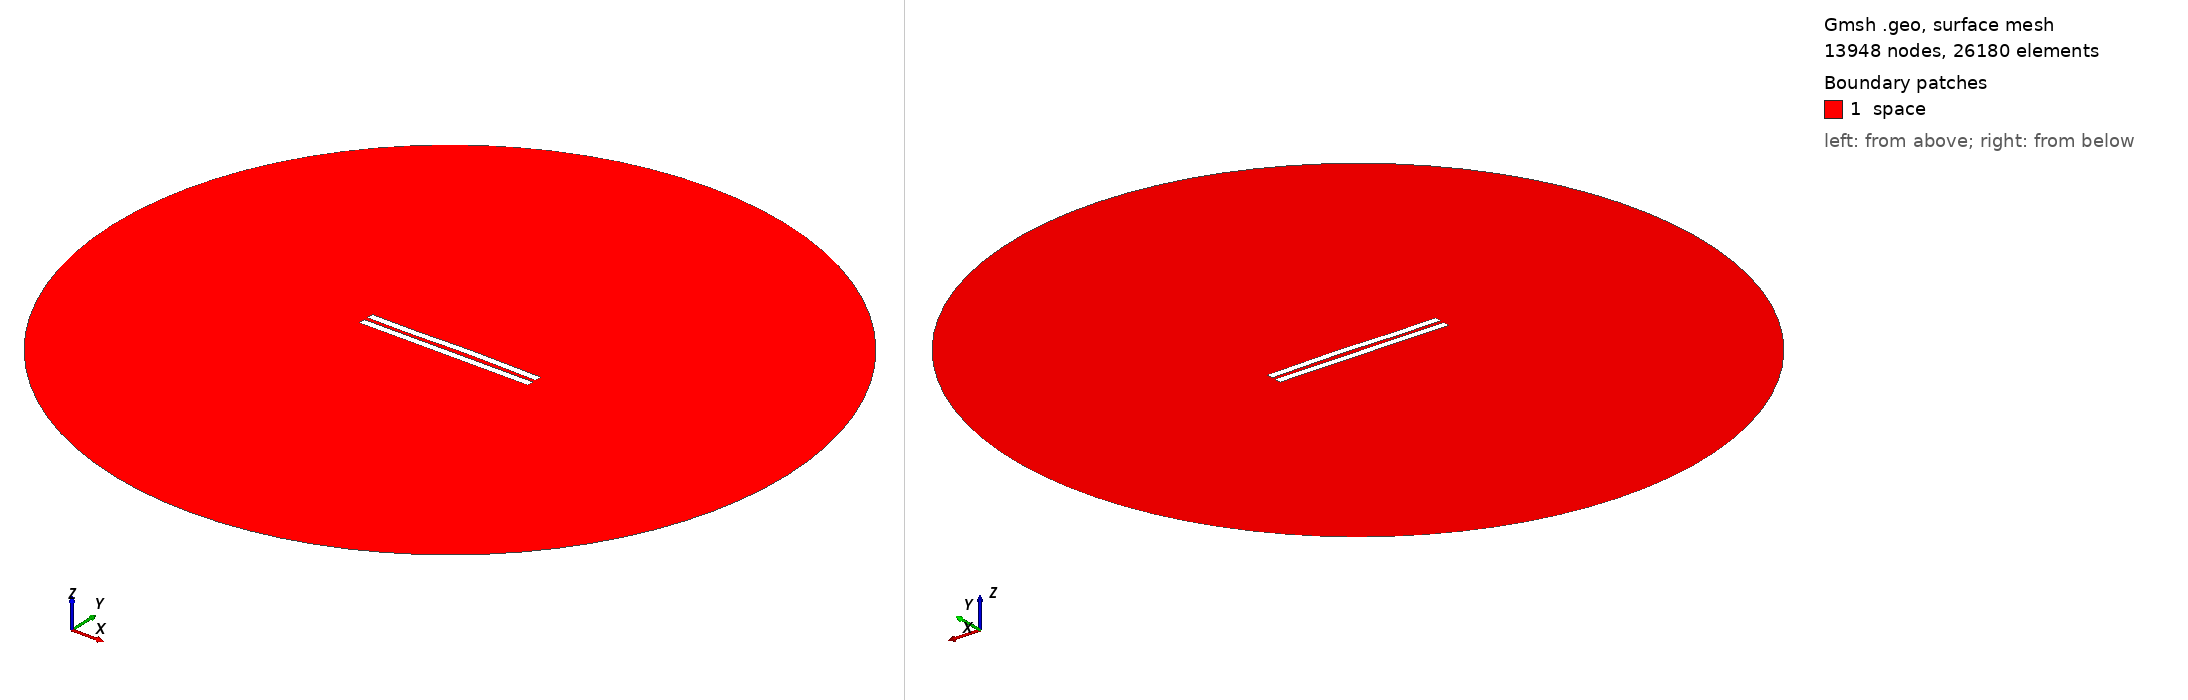

Gmsh geometry script, surface-meshed: 13948 nodes, 26180 surface elements. Boundary patches (legend numbers): 1 space. Left view from above one corner, right view from below the opposite corner. Legend entries are the model's physical surfaces. The drawing asked Gmsh for element sizes between 1% and 20% of the model's largest extent; the script's own settings can give other sizes.

=== 2977.geo (drawn) ===
//---------------------------------------
// Geometry kernel
//---------------------------------------

SetFactory("OpenCASCADE");



//---------------------------------------
// Parameters of the geometry
//---------------------------------------

// Overetch of the upper plate
overetch = 0.0;

// Distance between the plates
distance = 2.5;

// Discretization over the x axis (for the deformation)
nx = 50; 

// Length of the plate
L = 100 - overetch; 

// Number of modes
n = 4; 

// 1st mode coefficient
coeff(1) = 0.07499999999999998;
beta(1) = 0.596864 * 3.1415926535 / L;

// 2nd mode coefficient
coeff(2) = 0.15;
beta(2) = 1.49418 * 3.1415926535 / L;

// 3rd mode coefficient
coeff(3) = -0.15;
beta(3) = 2.50025 * 3.1415926535 / L;

// 4th mode coefficient
coeff(4) = -0.075;
beta(4) = 3.49999 * 3.1415926535 / L;



//---------------------------------------
// Upper plate (deformed rectangle)
//---------------------------------------

// Coordiantes of the upper plate
xmin = -50;
xmax = 50 - overetch;

// Height of the upper plate
yheight = 4 - 2 * overetch;

// Indexes of the points
UpperID[] = {};
LowerID[] = {};
LeftID[] = {};
RightID[] = {};

// Point index
p = 1;

// Horizontal edges
For i In {1:nx}
    x = xmin + (i-1)*(xmax - xmin)/(nx-1);

    y_bottom = distance / 2 + overetch;
    For j In {1:n}
        C = (Cosh(beta(j)*L) + Cos(beta(j)*L)) / (Sinh(beta(j)*L) + Sin(beta(j)*L));
        y_bottom  = y_bottom + coeff(j) * (Cosh(beta(j)*(x+50)) - Cos(beta(j)*(x+50)) - C * (Sinh(beta(j)*(x+50)) - Sin(beta(j)*(x+50))));
    EndFor

    y_top = y_bottom + yheight;

    Point(p) = {x, y_top, 0, 1.0};
    UpperID[i] = p;
    p = p + 1;

    Point(p) = {x, y_bottom, 0, 1.0};
    LowerID[i] = p;
    p = p + 1;
EndFor

// Create point lists
UpperPts[] = {}; LowerPts[] = {};
For i In {1:nx}
  UpperPts[] += {UpperID[i]};
  LowerPts[] += {LowerID[i]};
EndFor

// Build splines
Spline(1) = {UpperPts[]};
Spline(2) = {LowerPts[]};
Line(3) = {LowerPts[nx-1], UpperPts[nx-1]};
Line(4) = {LowerPts[0], UpperPts[0]};

// Build the plane surface
Curve Loop(1) = {2, 3, -1, -4};
Plane Surface(1) = {1};



//---------------------------------------
// Lower plate (rectangle)
//---------------------------------------

// Vertices
Point(1001) = {-50, -1, 0, 1.0};
Point(1002) = { 50, -1, 0, 1.0};
Point(1003) = { 50,  -5, 0, 1.0};
Point(1004) = {-50,  -5, 0, 1.0};

// Edges
Line(5) = {1001, 1002};
Line(6) = {1002, 1003};
Line(7) = {1003, 1004};
Line(8) = {1004, 1001};

// Plane surface
Line Loop(2) = {5, 6, 7, 8};
Plane Surface(2) = {2}; 



//---------------------------------------
// Outer (fictious) boundary
//---------------------------------------

// Points
Point(1005) = {0, 0, 0};       // Center
Point(1006) = {200, 0, 0};     // Start point
Point(1007) = {0, 200, 0};     // 90 degrees
Point(1008) = {-200, 0, 0};    // 180 degrees
Point(1009) = {0, -200, 0};    // 270 degrees

// Circle arcs (each needs start, center, end)
Circle(9) = {1006, 1005, 1007};
Circle(10) = {1007, 1005, 1008};
Circle(11) = {1008, 1005, 1009};
Circle(12) = {1009, 1005, 1006};

// Plane surface for the entire domain
Curve Loop(3) = {9, 10, 11, 12};
Surface(3) = {3};

// Subtract the plates from the whole domain to obtain the actual domain where we want to solve the equations
BooleanDifference{ Surface{3}; Delete; }{ Surface{1}; Surface{2}; Delete; }




//---------------------------------------
// Transfinite Lines/Curves
//---------------------------------------

// Set the number of points on the boundaries
r = 7;

// Plates
Transfinite Curve {1, 2} = 50*r Using Progression 1;
Transfinite Curve {3, 4} = 2*r Using Progression 1;
Transfinite Line {5, 7} = 50*r Using Progression 1;
Transfinite Line {6, 8} = 2*r Using Progression 1;

// Outer boundary
Transfinite Line {9, 10, 11, 12} = 20 Using Progression 1;



//---------------------------------------
// Physical groups
//---------------------------------------                

// Physical curves (boundaries)
Physical Line("force_segment", 10) = {2};
Physical Line("upper_plate", 11) = {1, 3, 4};
Physical Line("lower_plate", 12) = {5, 6, 7, 8};
Physical Line("boundary", 20) = {9, 10, 11, 12};

// Physical Surfaces
Physical Surface("space", 30) = {3};



//---------------------------------------
// 6. Generate the Mesh
//---------------------------------------

// 2D mesh generation
Mesh 2;
